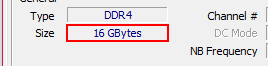
Task: RPA 활용 교육 실습 프로젝트
Workflow: 케이스1

Step 1 [try]: get-text in window '16 GBytes'
